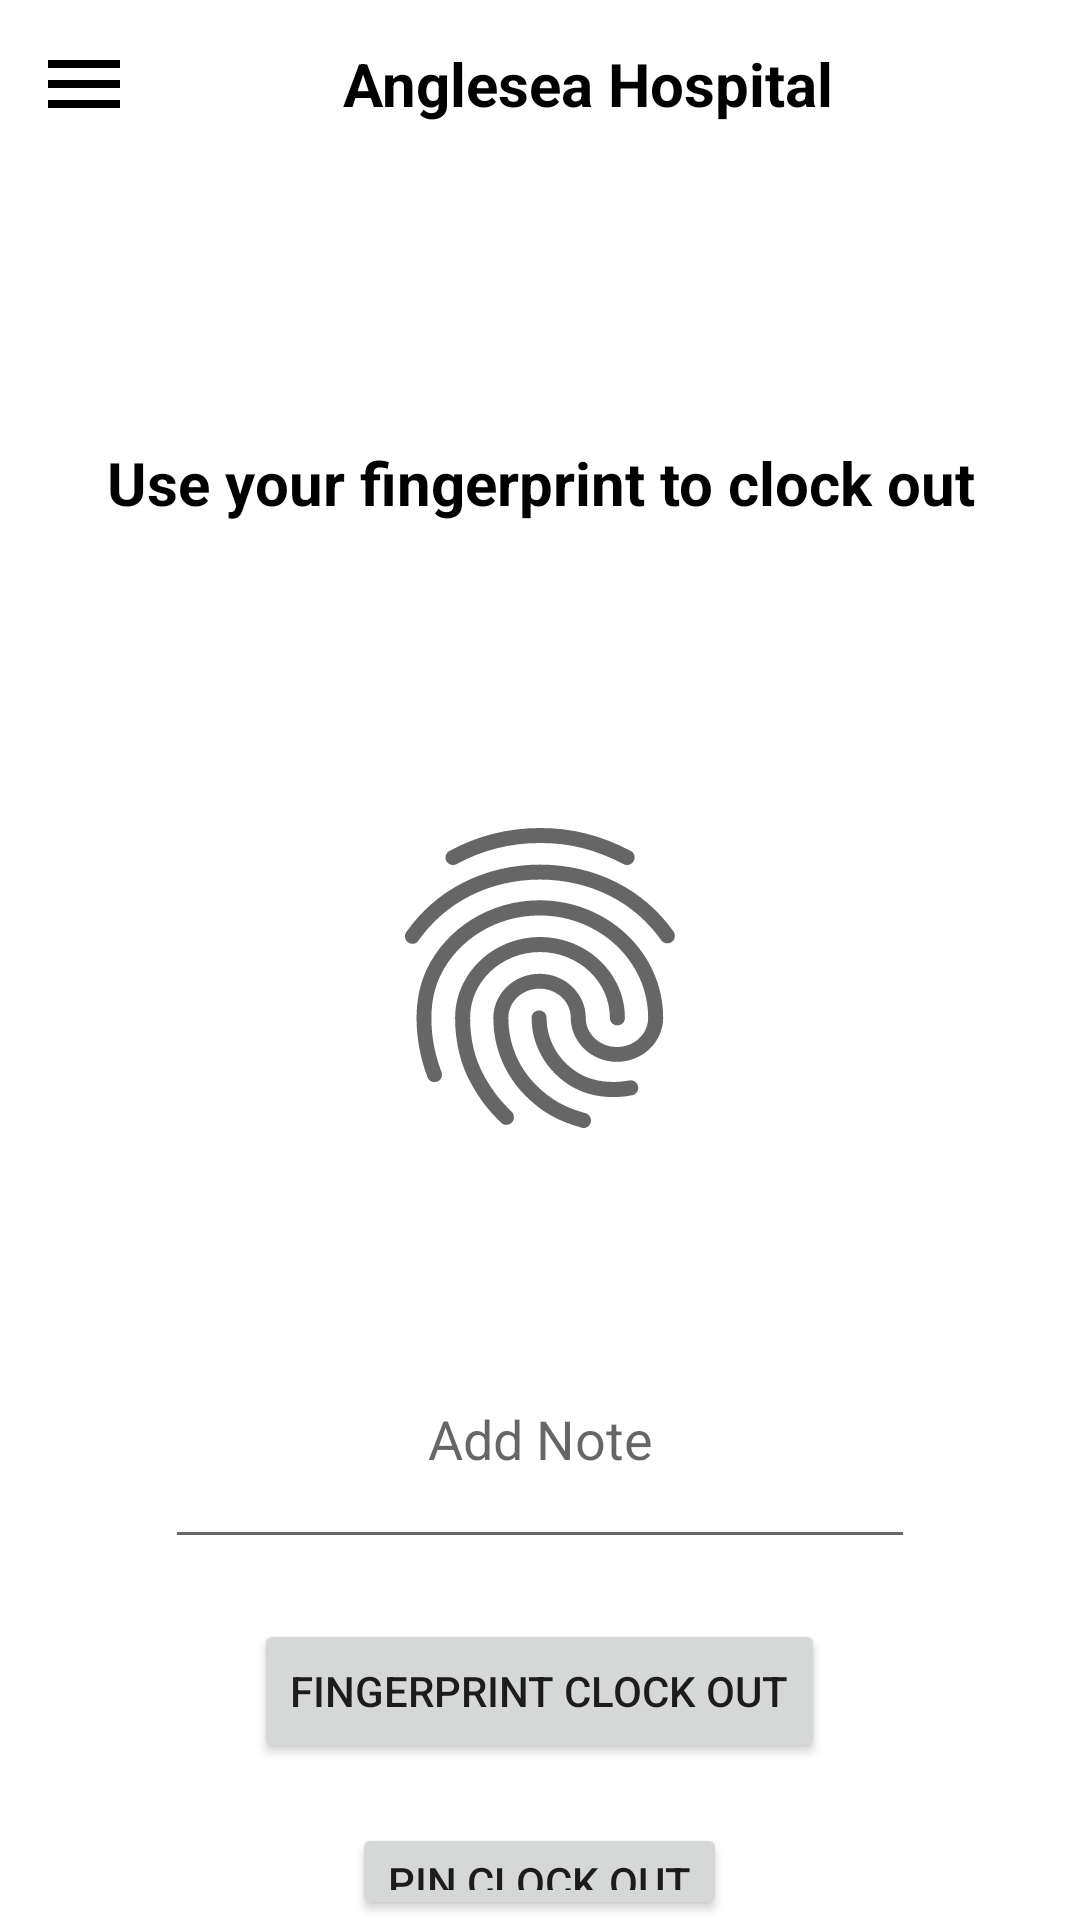

Layout XML and referenced resources for this Android screen:
<!-- AndroidManifest.xml: application theme Theme.AngleseaHospital -->
<!-- res/layout/activity_clockout.xml -->
<?xml version="1.0" encoding="utf-8"?>
<androidx.drawerlayout.widget.DrawerLayout xmlns:android="http://schemas.android.com/apk/res/android"
    xmlns:app="http://schemas.android.com/apk/res-auto"
    xmlns:tools="http://schemas.android.com/tools"
    android:id="@+id/drawer_layout"
    android:layout_width="match_parent"
    android:layout_height="match_parent"
    tools:context=".Clockout">

    <LinearLayout
        android:layout_width="match_parent"
        android:layout_height="match_parent"
        android:orientation="vertical">

        <include layout="@layout/main_toolbar" />

        <TextView
            android:layout_width="match_parent"
            android:layout_height="210dp"
            android:gravity="center"
            android:text="Use your fingerprint to clock out"
            android:textColor="@color/black"
            android:textSize="20sp"
            android:textStyle="bold" />

        <RelativeLayout
            android:layout_width="wrap_content"
            android:layout_height="wrap_content">

            <ImageView
                android:id="@+id/img"
                android:layout_width="match_parent"
                android:layout_height="wrap_content"
                android:src="@drawable/ic_fingerprint_" />

            <TextView
                android:id="@+id/txt_msg"
                android:layout_width="match_parent"
                android:layout_height="wrap_content"
                android:layout_below="@id/img"
                android:layout_marginTop="20dp"
                android:gravity="center"
                android:textColor="#ff0000"
                android:textSize="15sp"
                android:textStyle="bold" />

            <EditText
                android:id="@+id/noteOut"
                android:layout_width="250dp"
                android:layout_height="wrap_content"
                android:layout_below="@+id/txt_msg"
                android:layout_centerInParent="true"
                android:layout_marginTop="10dp"
                android:ems="10"
                android:hint="Add Note"
                android:inputType="textMultiLine"
                android:minLines="3"
                android:scrollbarAlwaysDrawVerticalTrack="true"
                android:scrollbars="vertical"
                android:textAlignment="center" />

        </RelativeLayout>

        <Button
            android:id="@+id/login_btn"
            android:layout_width="wrap_content"
            android:layout_height="wrap_content"
            android:layout_below="@id/txt_msg"
            android:layout_gravity="center"
            android:layout_marginTop="20dp"
            android:text="Fingerprint clock out" />

        <Button
            android:id="@+id/login_btn1"
            android:layout_width="wrap_content"
            android:layout_height="wrap_content"
            android:layout_below="@id/txt_msg"
            android:layout_gravity="center"
            android:layout_marginTop="20dp"
            android:text="Pin clock out" />

    </LinearLayout>

    <RelativeLayout
        android:layout_width="300dp"
        android:layout_height="match_parent"
        android:layout_gravity="start"
        android:background="@android:color/white">

        <include layout="@layout/main_nav_drawer" />

    </RelativeLayout>

</androidx.drawerlayout.widget.DrawerLayout>
<!-- res/layout/main_toolbar.xml (included above) -->
<?xml version="1.0" encoding="utf-8"?>
<LinearLayout xmlns:android="http://schemas.android.com/apk/res/android"
    android:layout_width="match_parent"
    android:layout_height="wrap_content"
    android:gravity="center_vertical"
    android:orientation="horizontal"
    android:padding="12dp">

    <ImageView
        android:layout_width="wrap_content"
        android:layout_height="wrap_content"
        android:onClick="ClickMenu"
        android:src="@drawable/ic_menu" />

    <TextView
        android:layout_width="0dp"
        android:layout_height="wrap_content"
        android:layout_weight="1"
        android:text="Anglesea Hospital"
        android:textAlignment="center"
        android:textColor="@android:color/black"
        android:textSize="20sp"
        android:textStyle="bold" />

</LinearLayout>
<!-- res/layout/main_nav_drawer.xml (included above) -->
<?xml version="1.0" encoding="utf-8"?>
<LinearLayout xmlns:android="http://schemas.android.com/apk/res/android"
    xmlns:app="http://schemas.android.com/apk/res-auto"
    android:layout_width="match_parent"
    android:layout_height="match_parent"
    android:orientation="vertical">

    <ImageView
        android:layout_width="match_parent"
        android:layout_height="120dp"
        android:layout_margin="16dp"
        android:onClick="ClickLogo"
        app:srcCompat="@drawable/logo" />

    <TextView
        android:layout_width="match_parent"
        android:layout_height="wrap_content"
        android:text="Anglesea Hospital"
        android:textAlignment="center"
        android:textColor="@android:color/black"
        android:textSize="20sp"
        android:textStyle="bold" />

    <View
        android:layout_width="match_parent"
        android:layout_height="1dp"
        android:layout_marginTop="16dp"
        android:layout_marginBottom="16dp" />

    <LinearLayout
        android:layout_width="match_parent"
        android:layout_height="wrap_content"
        android:gravity="center_vertical"
        android:onClick="ClickHome"
        android:orientation="horizontal">

        <TextView
            android:layout_width="0dp"
            android:layout_height="wrap_content"
            android:layout_marginStart="16dp"
            android:layout_weight="1"
            android:padding="12dp"
            android:text="Home Page"
            android:textColor="@android:color/black" />

        <ImageView
            android:layout_width="wrap_content"
            android:layout_height="wrap_content"
            android:layout_marginEnd="48dp"
            android:src="@drawable/ic_home" />

    </LinearLayout>

    <LinearLayout
        android:layout_width="match_parent"
        android:layout_height="wrap_content"
        android:gravity="center_vertical"
        android:onClick="ClickLogin"
        android:orientation="horizontal">

        <TextView
            android:layout_width="0dp"
            android:layout_height="wrap_content"
            android:layout_marginStart="16dp"
            android:layout_weight="1"
            android:padding="12dp"
            android:text="Manager Login"
            android:textColor="@android:color/black" />

        <ImageView
            android:layout_width="wrap_content"
            android:layout_height="wrap_content"
            android:layout_marginEnd="48dp"
            android:src="@drawable/ic_login" />

    </LinearLayout>

    <LinearLayout
        android:layout_width="match_parent"
        android:layout_height="wrap_content"
        android:gravity="center_vertical"
        android:onClick="ClickExit"
        android:orientation="horizontal">

        <TextView
            android:layout_width="0dp"
            android:layout_height="wrap_content"
            android:layout_marginStart="16dp"
            android:layout_weight="1"
            android:padding="12dp"
            android:text="Exit Application"
            android:textColor="@android:color/black" />

        <ImageView
            android:layout_width="wrap_content"
            android:layout_height="wrap_content"
            android:layout_marginEnd="48dp"
            android:src="@drawable/ic_exit_to_app" />

    </LinearLayout>

</LinearLayout>
<!-- resources referenced by this layout -->
<resources>
  <!-- drawable ic_exit_to_app (drawable) -->
  <vector xmlns:android="http://schemas.android.com/apk/res/android"
      android:width="32dp"
      android:height="32dp"
      android:autoMirrored="true"
      android:textColor="@android:color/black"
      android:viewportWidth="24"
      android:viewportHeight="24">
      <path
          android:fillColor="@android:color/black"
          android:pathData="M10.09,15.59L11.5,17l5,-5 -5,-5 -1.41,1.41L12.67,11H3v2h9.67l-2.58,2.59zM19,3H5c-1.11,0 -2,0.9 -2,2v4h2V5h14v14H5v-4H3v4c0,1.1 0.89,2 2,2h14c1.1,0 2,-0.9 2,-2V5c0,-1.1 -0.9,-2 -2,-2z" />
  </vector>
  <!-- drawable ic_fingerprint_: vector/xml drawable (drawable, 2412 chars, omitted) -->
  <!-- drawable ic_home (drawable) -->
  <vector xmlns:android="http://schemas.android.com/apk/res/android"
      android:width="32dp"
      android:height="32dp"
      android:textColor="@android:color/black"
      android:viewportWidth="24"
      android:viewportHeight="24">
      <path
          android:fillColor="@android:color/black"
          android:pathData="M10,20v-6h4v6h5v-8h3L12,3 2,12h3v8z" />
  </vector>
  <!-- drawable ic_login (drawable) -->
  <vector xmlns:android="http://schemas.android.com/apk/res/android"
      android:width="32dp"
      android:height="32dp"
      android:autoMirrored="true"
      android:textColor="@android:color/black"
      android:viewportWidth="24"
      android:viewportHeight="24">
      <path
          android:fillColor="@android:color/black"
          android:pathData="M11,7L9.6,8.4l2.6,2.6H2v2h10.2l-2.6,2.6L11,17l5,-5L11,7zM20,19h-8v2h8c1.1,0 2,-0.9 2,-2V5c0,-1.1 -0.9,-2 -2,-2h-8v2h8V19z" />
  </vector>
  <!-- drawable ic_menu (drawable) -->
  <vector xmlns:android="http://schemas.android.com/apk/res/android"
      android:width="32dp"
      android:height="32dp"
      android:textColor="@android:color/black"
      android:viewportWidth="24"
      android:viewportHeight="24">
      <path
          android:fillColor="@android:color/black"
          android:pathData="M3,18h18v-2L3,16v2zM3,13h18v-2L3,11v2zM3,6v2h18L21,6L3,6z" />
  </vector>
  <style name="Theme.AngleseaHospital" parent="Theme.MaterialComponents.DayNight.NoActionBar">
          
          <item name="colorPrimary">@color/purple_500</item>
          <item name="colorPrimaryVariant">@color/purple_700</item>
          <item name="colorOnPrimary">@color/white</item>
          
          <item name="colorSecondary">@color/teal_200</item>
          <item name="colorSecondaryVariant">@color/teal_700</item>
          <item name="colorOnSecondary">@color/black</item>
          
          <item name="android:statusBarColor" tools:targetApi="l">?attr/colorPrimaryVariant</item>
          
      </style>
  <!-- not gathered from this repository: default colours our renderer supplied (Android Studio template values) -->
  <color name="purple_500">#FF6200EE</color>
  <color name="purple_700">#FF3700B3</color>
  <color name="teal_200">#FF03DAC5</color>
  <color name="teal_700">#FF018786</color>
  <color name="black">#FF000000</color>
  <color name="white">#FFFFFFFF</color>
</resources>
